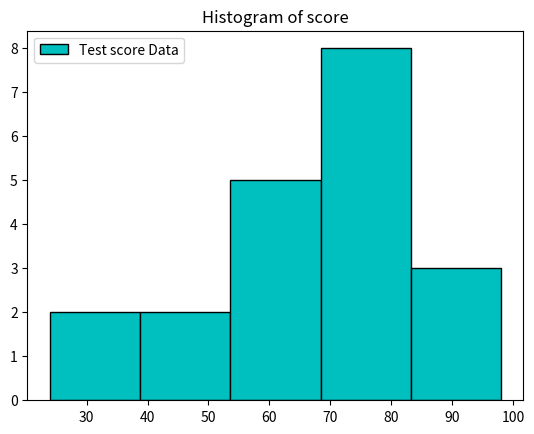

This chart was generated by the following Python code:
import matplotlib.pyplot as plt
values = [82, 76, 24, 40, 67, 62, 75, 78, 71, 32, 98, 89, 78, 67, 72, 82, 87, 66, 56, 52]
plt.hist(values, 5, histtype='bar', align='mid', color='c', label='Test score Data', edgecolor='black')
#plt.hist(values, 5, histtype='step', align='mid', color='g', label='Test Score Data')
plt.legend(loc=2)
plt.title('Histogram of score')
plt.show()
